Run: headless pygame with SDL's dummy video driver; simulated clock (each Clock.tick advances the game by its frame time, no real sleeping); random seed 0; keys injected as events and as key.get_pressed() state; mouse plan: one left click at the window centre at the start of phase 2, then a move to the lower-right quarter at the start of phase 3.
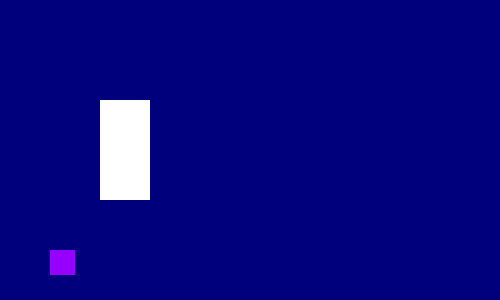
Frame 1 of 4 · flips 1–60 · no input
Frame 2 of 4 · flips 61–180 · clicked the window centre · tapped SPACE, RETURN · held RIGHT (→), D · screen unchanged from frame 1, image omitted
Frame 3 of 4 · flips 181–300 · moved the mouse to the lower-right quarter · held DOWN (↓), S · screen unchanged from frame 2, image omitted
Frame 4 of 4 · flips 301–420 · held LEFT (←), A, UP (↑), W · screen unchanged from frame 3, image omitted

The pygame program that drew these frames:

import pygame

my_list = [1, 2, 3]  # список
my_tuple = (1, 2, 3)  # кортеж

main_screen = pygame.display.set_mode((500, 300))
main_screen.fill((0, 0, 125))

actor_interface_surf = pygame.surface.Surface((50, 50))
actor_interface_surf.fill((200, 0, 0))

actor_base_rect = pygame.Rect(100, 100, 50, 100)
actor_rect = pygame.draw.rect(main_screen, (255, 255, 255), actor_base_rect)

skill_1_rect = pygame.Rect(50, 250, 25, 25)
skill_1_button = pygame.draw.rect(main_screen, (150, 0, 255), skill_1_rect)

while True:
    for event in pygame.event.get():
        if event.type == pygame.QUIT:
            pygame.quit()
            exit()
        elif event.type == pygame.MOUSEBUTTONUP:
            if actor_rect.collidepoint(event.pos):
                main_screen.blit(actor_interface_surf, (0, 0))

            elif skill_1_button.collidepoint(event.pos):
                print('Fire!')

    pygame.display.update()
